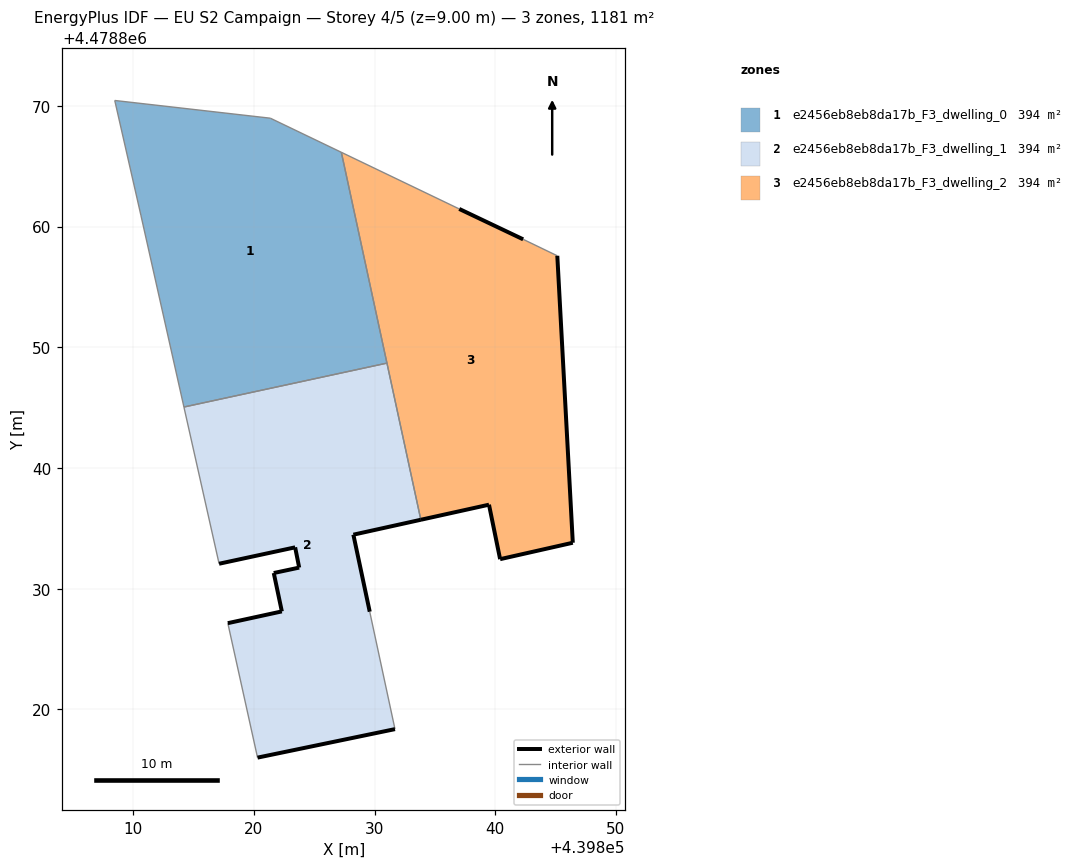
=== STOREY PLAN SPEC (per zone: floor XY polygon, exterior-wall plan segments, windows/doors) ===
zone 1: e2456eb8eb8da17b_F3_dwelling_0  (393.6 m²)
  floor: (439831.02, 4478848.69) (439827.24, 4478866.16) (439821.36, 4478868.99) (439808.47, 4478870.45) (439810.63, 4478860.96) (439814.20, 4478845.05)
  interior walls: 6
zone 2: e2456eb8eb8da17b_F3_dwelling_1  (393.6 m²)
  floor: (439831.69, 4478818.36) (439829.60, 4478828.09) (439828.24, 4478834.47) (439833.83, 4478835.71) (439831.02, 4478848.69) (439814.20, 4478845.05) (439817.11, 4478832.07) (439823.42, 4478833.42) (439823.75, 4478831.75) (439821.65, 4478831.30) (439822.32, 4478828.12) (439817.84, 4478827.14) (439820.30, 4478816.00)
  exterior wall: (439828.24, 4478834.47) – (439829.60, 4478828.09)  [6.5 m]
  exterior wall: (439831.69, 4478818.36) – (439820.30, 4478816.00)  [11.6 m]
  exterior wall: (439817.84, 4478827.14) – (439822.32, 4478828.12)  [4.6 m]
  exterior wall: (439822.32, 4478828.12) – (439821.65, 4478831.30)  [3.3 m]
  exterior wall: (439821.65, 4478831.30) – (439823.75, 4478831.75)  [2.2 m]
  exterior wall: (439823.75, 4478831.75) – (439823.42, 4478833.42)  [1.7 m]
  exterior wall: (439823.42, 4478833.42) – (439817.11, 4478832.07)  [6.4 m]
  exterior wall: (439833.83, 4478835.71) – (439828.24, 4478834.47)  [5.7 m]
  interior walls: 5
zone 3: e2456eb8eb8da17b_F3_dwelling_2  (393.6 m²)
  floor: (439846.42, 4478833.80) (439845.14, 4478857.58) (439842.31, 4478858.95) (439837.02, 4478861.47) (439827.24, 4478866.16) (439833.83, 4478835.71) (439839.48, 4478836.96) (439840.40, 4478832.44)
  exterior wall: (439845.14, 4478857.58) – (439846.42, 4478833.80)  [23.8 m]
  exterior wall: (439846.42, 4478833.80) – (439840.40, 4478832.44)  [6.2 m]
  exterior wall: (439840.40, 4478832.44) – (439839.48, 4478836.96)  [4.6 m]
  exterior wall: (439839.48, 4478836.96) – (439833.83, 4478835.71)  [5.8 m]
  exterior wall: (439837.02, 4478861.47) – (439842.31, 4478858.95)  [5.9 m]
  interior walls: 4

=== DERIVED (storey summary) ===
Building: EU S2 Campaign
Storey: 4 of 5  (floor level z = 9.00 m)
Storey gross floor area: 1180.9 m²
Zones on this storey: 3
  - e2456eb8eb8da17b_F3_dwelling_0: floor 393.6 m²
  - e2456eb8eb8da17b_F3_dwelling_1: floor 393.6 m²; exterior wall 42.0 m (126.1 m²); WWR 0.0%
  - e2456eb8eb8da17b_F3_dwelling_2: floor 393.6 m²; exterior wall 46.2 m (138.7 m²); WWR 0.0%
Zone adjacency (shared interzone walls):
  - e2456eb8eb8da17b_F3_dwelling_0 ↔ e2456eb8eb8da17b_F3_dwelling_1
  - e2456eb8eb8da17b_F3_dwelling_0 ↔ e2456eb8eb8da17b_F3_dwelling_2
  - e2456eb8eb8da17b_F3_dwelling_1 ↔ e2456eb8eb8da17b_F3_dwelling_2